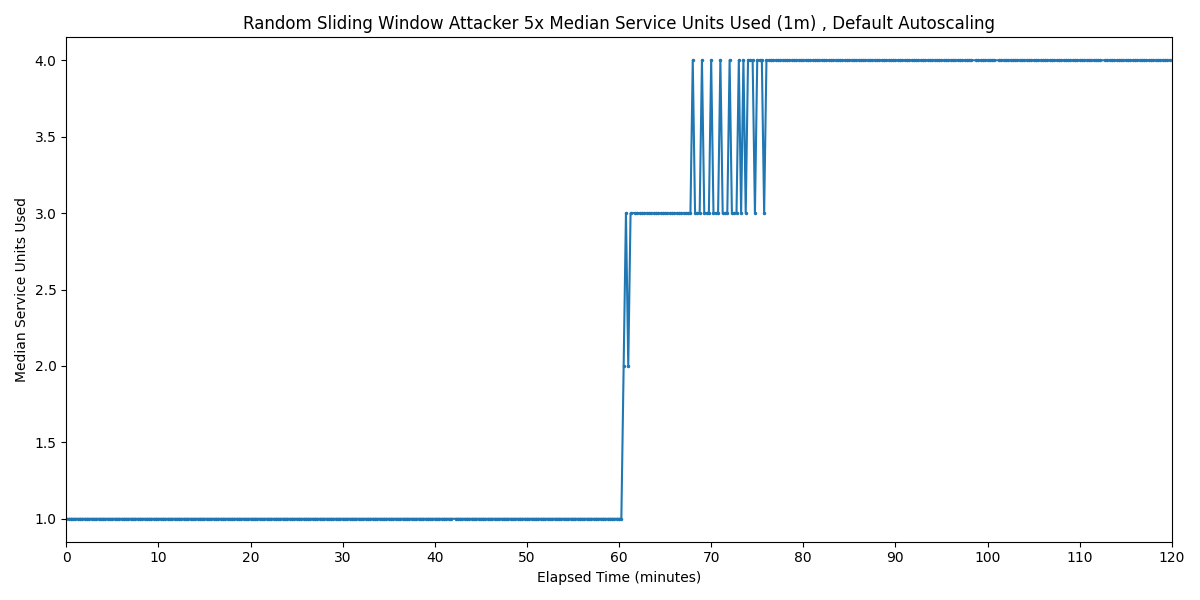

Values plotted in this chart, from the file beside it:
Timestamp, Median Service Units Used
2025-03-23 22:00:08.043, 1
2025-03-23 22:00:23.043, 1
2025-03-23 22:00:38.043, 1
2025-03-23 22:00:53.043, 1
2025-03-23 22:01:08.043, 1
2025-03-23 22:01:23.043, 1
2025-03-23 22:01:38.043, 1
2025-03-23 22:01:53.043, 1
2025-03-23 22:02:08.043, 1
2025-03-23 22:02:23.043, 1
2025-03-23 22:02:38.043, 1
2025-03-23 22:02:53.043, 1
2025-03-23 22:03:08.043, 1
2025-03-23 22:03:23.043, 1
2025-03-23 22:03:38.043, 1
2025-03-23 22:03:53.043, 1
2025-03-23 22:04:08.043, 1
2025-03-23 22:04:23.043, 1
2025-03-23 22:04:38.043, 1
2025-03-23 22:04:53.043, 1
2025-03-23 22:05:08.043, 1
2025-03-23 22:05:23.043, 1
2025-03-23 22:05:38.043, 1
2025-03-23 22:05:53.043, 1
2025-03-23 22:06:08.043, 1
2025-03-23 22:06:23.043, 1
2025-03-23 22:06:38.043, 1
2025-03-23 22:06:53.043, 1
2025-03-23 22:07:08.043, 1
2025-03-23 22:07:23.043, 1
2025-03-23 22:07:38.043, 1
2025-03-23 22:07:53.043, 1
2025-03-23 22:08:08.043, 1
2025-03-23 22:08:23.043, 1
2025-03-23 22:08:38.043, 1
2025-03-23 22:08:53.043, 1
2025-03-23 22:09:08.043, 1
2025-03-23 22:09:23.043, 1
2025-03-23 22:09:38.043, 1
2025-03-23 22:09:53.043, 1
2025-03-23 22:10:08.043, 1
2025-03-23 22:10:23.043, 1
2025-03-23 22:10:38.043, 1
2025-03-23 22:10:53.043, 1
2025-03-23 22:11:08.043, 1
2025-03-23 22:11:23.043, 1
2025-03-23 22:11:38.043, 1
2025-03-23 22:11:53.043, 1
2025-03-23 22:12:08.043, 1
2025-03-23 22:12:23.043, 1
2025-03-23 22:12:38.043, 1
2025-03-23 22:12:53.043, 1
2025-03-23 22:13:08.043, 1
2025-03-23 22:13:23.043, 1
2025-03-23 22:13:38.043, 1
2025-03-23 22:13:53.043, 1
2025-03-23 22:14:08.043, 1
2025-03-23 22:14:23.043, 1
2025-03-23 22:14:38.043, 1
2025-03-23 22:14:53.043, 1
... 415 more rows
